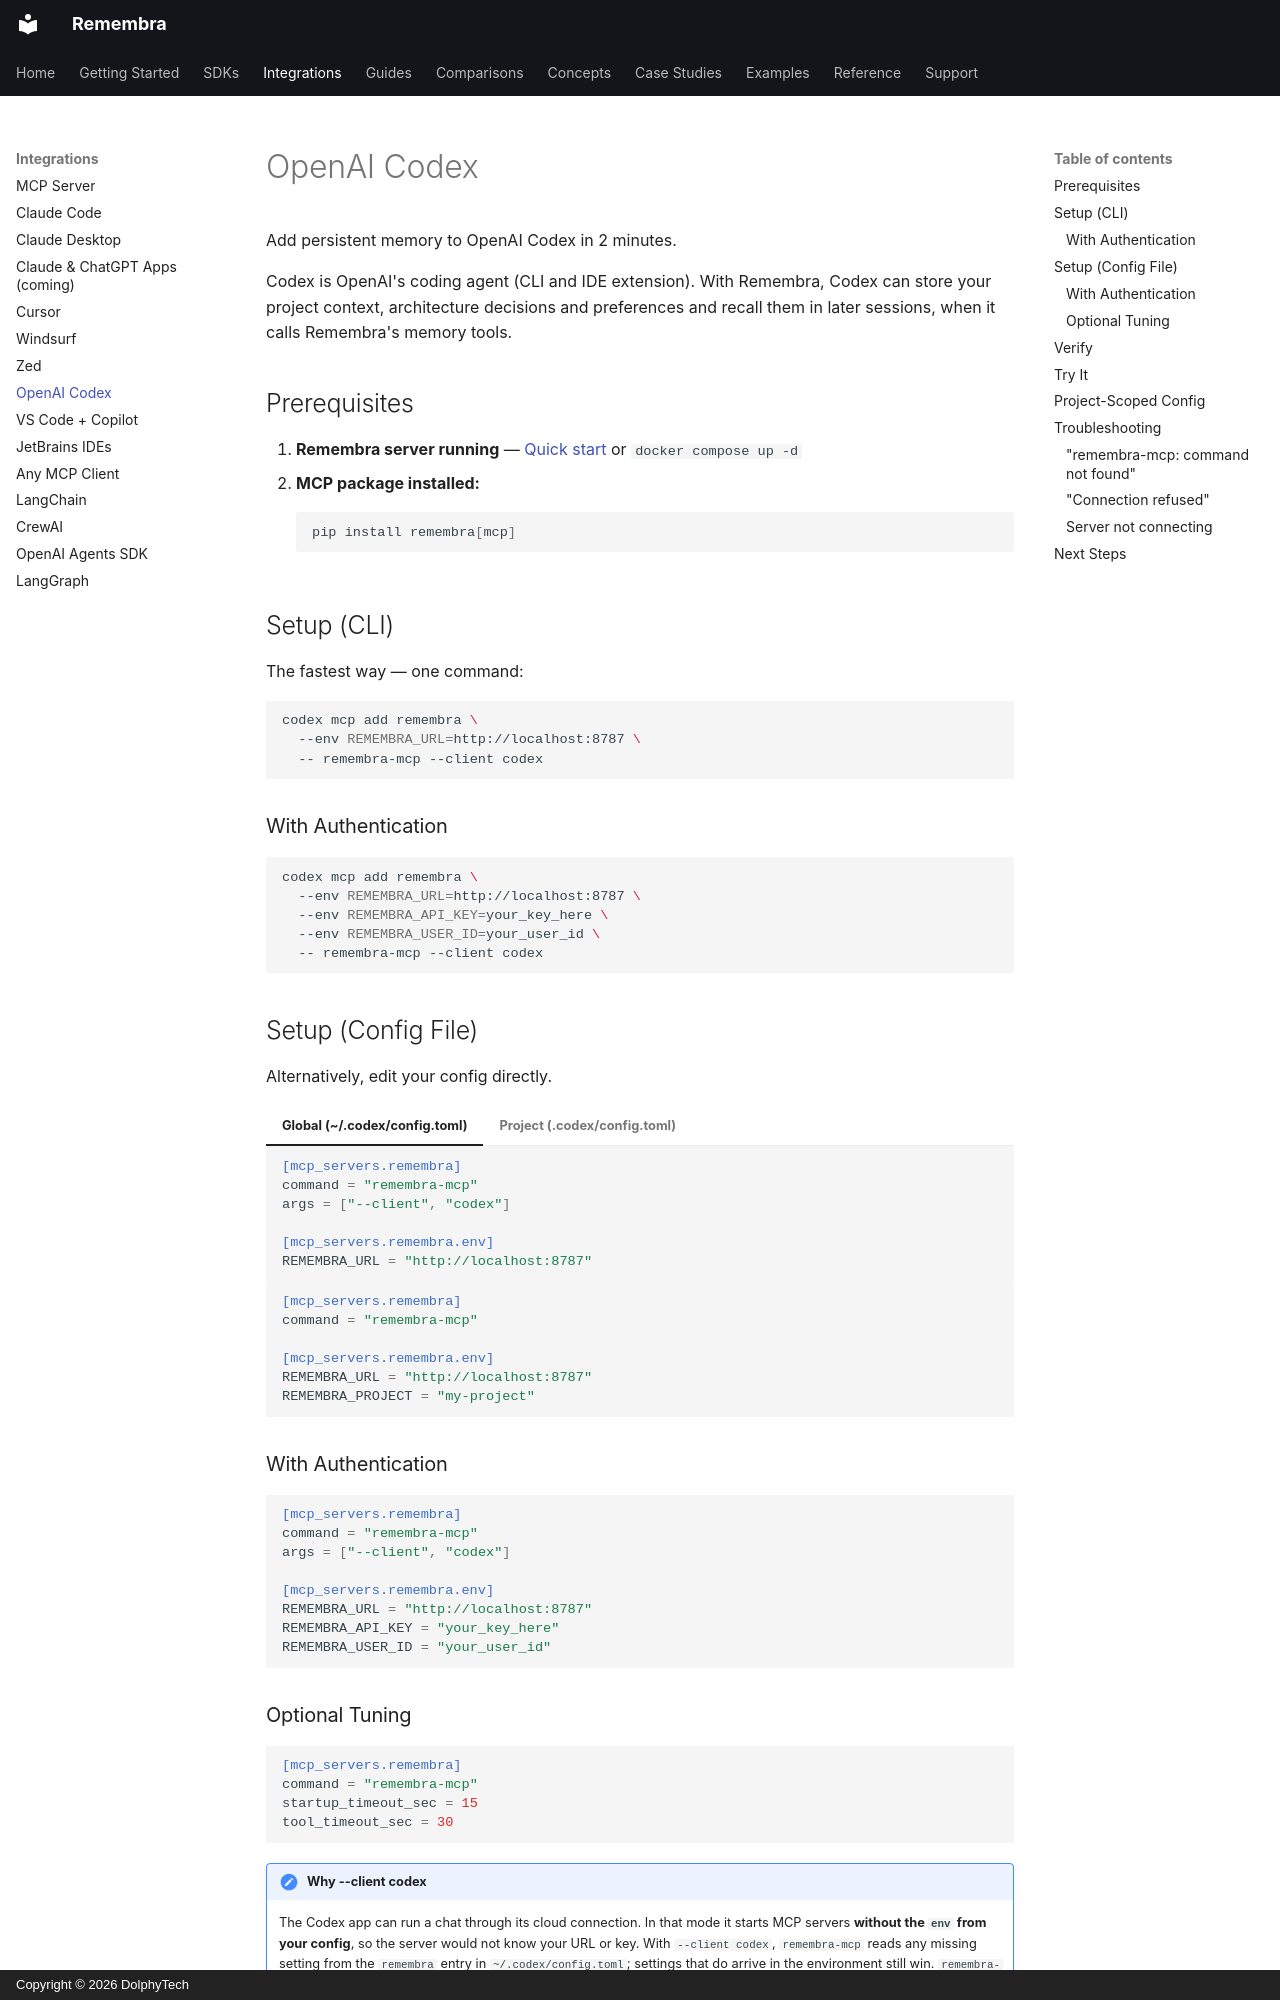

repository: remembra-ai/remembra · page: integrations/codex/index.html · generator: mkdocs · copyright: Copyright © 2026 DolphyTech

# OpenAI Codex

Add persistent memory to OpenAI Codex in 2 minutes.

Codex is OpenAI's coding agent (CLI and IDE extension). With Remembra, Codex can store your project context, architecture decisions and preferences and recall them in later sessions, when it calls Remembra's memory tools.

## Prerequisites

1. **Remembra server running** — [Quick start](../getting-started/quickstart.md) or `docker compose up -d`
2. **MCP package installed:**
   ```bash
   pip install remembra[mcp]
   ```

## Setup (CLI)

The fastest way — one command:

```bash
codex mcp add remembra \
  --env REMEMBRA_URL=http://localhost:8787 \
  -- remembra-mcp --client codex
```

### With Authentication

```bash
codex mcp add remembra \
  --env REMEMBRA_URL=http://localhost:8787 \
  --env REMEMBRA_API_KEY=your_key_here \
  --env REMEMBRA_USER_ID=your_user_id \
  -- remembra-mcp --client codex
```

## Setup (Config File)

Alternatively, edit your config directly.

=== "Global (~/.codex/config.toml)"

    ```toml
    [mcp_servers.remembra]
    command = "remembra-mcp"
    args = ["--client", "codex"]

    [mcp_servers.remembra.env]
    REMEMBRA_URL = "http://localhost:8787"
    ```

=== "Project (.codex/config.toml)"

    ```toml
    [mcp_servers.remembra]
    command = "remembra-mcp"

    [mcp_servers.remembra.env]
    REMEMBRA_URL = "http://localhost:8787"
    REMEMBRA_PROJECT = "my-project"
    ```

### With Authentication

```toml
[mcp_servers.remembra]
command = "remembra-mcp"
args = ["--client", "codex"]

[mcp_servers.remembra.env]
REMEMBRA_URL = "http://localhost:8787"
REMEMBRA_API_KEY = "your_key_here"
REMEMBRA_USER_ID = "your_user_id"
```
